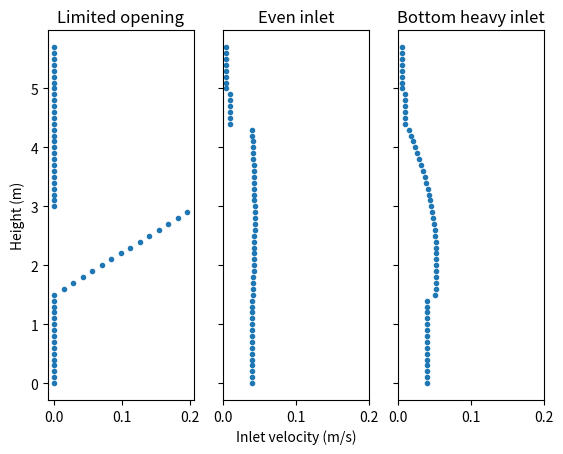

This chart was generated by the following Python code:
# plot the center inlet boundary condition
import matplotlib.pyplot as plt
import numpy as np


def f1(x):
    # bottom heavy inlet
    if x < 4.305 and x > 1.4482:
        return (3.3-0.45*(2-x)**2)*0.016
    if x < 1.4482:
        return 0.04
    if x > 4.305 and x < 4.925:
        return 0.01
    if x > 4.925 and x < 5.7285:
        return 0.005
    return 0
f1 = np.vectorize(f1)


def f2(x):
    # evenly distributed inlet
    if x < 4.305 and x > 1.4482:
        return (2.9-0.1*(2.8-x)**2)*0.015
    if x < 1.4482:
        return 0.04
    if x > 4.305 and x < 4.925:
        return 0.01
    if x > 4.925 and x < 5.7285:
        return 0.005
    return 0
f2 = np.vectorize(f2)


def f3(x):
    # initial inlet design with only a small opening in the middle
    if x < 3 and x > 1.5:
        return 0.14*(x-1.5)
    return 0.00000001
f3 = np.vectorize(f3)

# define the grid
x = np.arange(0, 5.8, 0.1)
vel_max = 0.2

# plot
f, (ax1, ax2, ax3) = plt.subplots(1, 3, sharey=True)

ax1.plot(f3(x), x, '.')
ax1.set_title('Limited opening')
ax1.set_ylabel('Height (m)')
plt.xlim(0, vel_max)

ax2.plot(f2(x), x, '.')
ax2.set_title('Even inlet')
ax2.set_xlabel('Inlet velocity (m/s)')
ax2.set_xlim(0, vel_max)

ax3.plot(f1(x), x, '.')
ax3.set_title('Bottom heavy inlet')
plt.savefig('inlet_vel')
plt.show()
